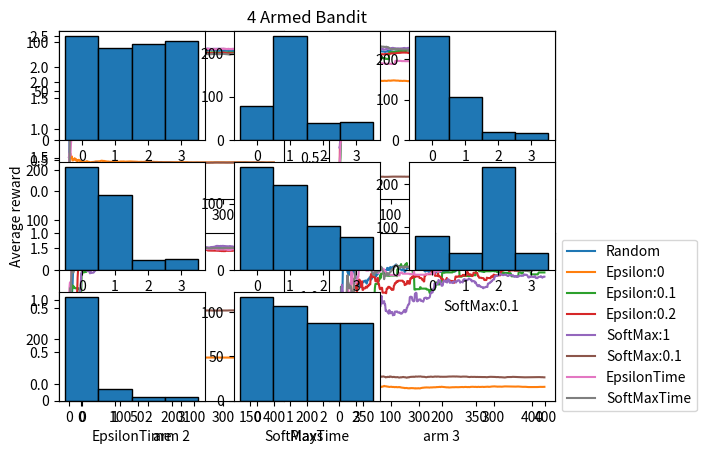

Source code (Python):
import numpy as np
import matplotlib.pyplot as plt

class NArmedBandit:
    def __init__(self, arms_values):
        self.arms = [len(arms_values)]
        self.q_star = arms_values[:, 0]
        self.sigma = arms_values[:, 1]

    def get_reward(self, action):
        try:
            #Draw random samples from a normal Gaussian distribution
            return np.random.normal(self.q_star[action], self.sigma[action])
        except ValueError:
            print("get_reward : Invalid action")


class EpsilonPolicy:
   #epsilon = 1 : random / epsilon = 0 : greedy
    def __init__(self, epsilon=0):
       self.epsilon = epsilon

    def select_action(self, agent, plays=None):
        if plays != None:
            self.epsilon = np.divide(1, np.sqrt(plays))

        if np.random.random() < self.epsilon:
            #explore
            return np.random.choice(len(agent.values_estimates))
        else:
            #exploit
            action = np.argmax(agent.values_estimates)
            if_same_value = np.where(agent.values_estimates == action)[0]
            if len(if_same_value) == 0:
                return action
            else:
                return np.random.choice(if_same_value)

#Not sure it works correctly => to test further
class SoftMaxPolicy:
    def __init__(self, temperature=0):
        self.temp = temperature

    def select_action(self, agent, plays=None):
        if plays != None:
            self.temp = 4 * np.divide(1000-plays, 1000)
            if self.temp == 0: #prevent divide by 0
                self.temp = 0.004

        qt = agent.values_estimates
        e = np.exp(np.divide(qt, self.temp))
        cdf = np.divide(e, np.sum(e))
        pb = np.random.choice(len(agent.values_estimates), 1, p=cdf)
        action = pb.astype(np.int32)[0]
        return action

# The agent choose from  a set of actions at each steps. It used it's past
# actions to choose the next action.
class Agent:
    def __init__(self, bandit, policy, over_time=False):
        self.policy = policy
        self.arms = bandit.arms
        self._values_estimates = np.zeros(self.arms)
        self.previous_actions = np.zeros((4,2))
        self.last_action = None
        self.over_time = over_time

    def reset(self):
        self._values_estimates[:] = 0
        self.previous_actions[:] = [0, 0]
        self.last_action = None

    def select_action(self, plays=None):
        action = self.policy.select_action(self, plays)
        self.last_action = action
        return action

    def update_estimates(self, reward):
        self.previous_actions[self.last_action][0] += 1
        self.previous_actions[self.last_action][1] += reward
        self._values_estimates[self.last_action] = np.divide(self.previous_actions[self.last_action][1],
                                                    self.previous_actions[self.last_action][0])

    @property
    def values_estimates(self):
        return self._values_estimates


#The environment contains the bandit and the list of agents
class Environment:
    def __init__(self, bandit, agent_list):
        self.bandit = bandit
        self.agent_list = agent_list

    def reset(self):
        for agent in self.agent_list:
            agent.reset()

    def run_multiple_times(self, steps, trials):
        total_scores = np.zeros((steps+1, len(self.agent_list)))
        total_total = np.zeros((steps+1, len(self.agent_list)))

        #For the arms plotting
        action0 = np.zeros((steps, len(self.agent_list)))
        action1 = np.zeros((steps, len(self.agent_list)))
        action2 = np.zeros((steps, len(self.agent_list)))
        action3 = np.zeros((steps, len(self.agent_list)))

        #For the actions histograms
        action_chosen = np.zeros((len(self.agent_list), 4))
        action_j = 0


        for t in range(trials):
            current_scores = np.zeros((steps+1, len(self.agent_list)))
            current_total = np.zeros(len(self.agent_list))
            self.reset()

            for plays in range(steps):
                for i, agent in enumerate(self.agent_list):
                    if agent.over_time == False:
                        action = agent.select_action()
                    else:
                        action = agent.select_action(plays+1)

                    action_chosen[action_j, action] += 1
                    reward = self.bandit.get_reward(action)
                    agent.update_estimates(reward)
                    action0[plays, action_j] += agent.values_estimates[0]
                    action1[plays, action_j] += agent.values_estimates[1]
                    action2[plays, action_j] += agent.values_estimates[2]
                    action3[plays, action_j] += agent.values_estimates[3]

                    current_total[i] += reward
                    current_scores[plays+1, i] = np.divide(current_total[i], plays+1)
                    total_total[plays+1, i] += current_scores[plays+1, i]

                    if action_j == len(self.agent_list)-1:
                        action_j = 0
                    else:
                        action_j += 1
        for s in range(steps):
            for i, agent in enumerate(self.agent_list):
                total_scores[s+1, i] = np.divide(total_total[s+1, i], trials)

        actions_estimates = np.array([np.divide(action0,trials),
                                      np.divide(action1, trials),
                                      np.divide(action2, trials),
                                      np.divide(action3, trials)])
        return (total_scores, action_chosen/trials, actions_estimates)

    def plot_results_all(self, scores, names):
        plt.title("4 Armed Bandit")
        for i, name in enumerate(names):
            plt.plot(scores[:, i], label=name)
        plt.ylabel('Average reward')
        plt.xlabel('Plays')
        plt.legend()
        plt.show()

    def plot_histo(self, action_chosen, names):
        pos = np.arange(4)
        for i in range(len(action_chosen)):
            plt.subplot(3, 3, i+1)
            plt.bar(pos, action_chosen[i, :], 1, edgecolor='black')
            plt.xticks(pos)
            plt.xlabel(names[i])
        plt.show()

    def plot_arms(self, action_estimates, names):
        for i in range(4):
            plt.subplot(2, 2, i+1)
            plt.plot(action_estimates[i])
            plt.xlabel("arm " + str(i))
        plt.legend(names, bbox_to_anchor=(1,1), loc='best', ncol=1)
        plt.show()

def run(steps, trials):
    # Table 1
    names = ['Random', 'Epsilon:0', "Epsilon:0.1",
             "Epsilon:0.2", "SoftMax:1", "SoftMax:0.1",
             "EpsilonTime", "SoftMaxTime"
             ]
    arms_values_ex1 = np.array([[2.3, 0.9], [2.1, 0.6], [1.5, 0.4], [1.3, 2.0]])
    arms_values_ex2 = np.array([[2.3, 1.8], [2.1, 1.2], [1.5, 0.8], [1.3, 4.0]])
    bandit_4_arms = NArmedBandit(arms_values_ex1)
    agent_list = [Agent(bandit_4_arms, EpsilonPolicy(1)),
                  Agent(bandit_4_arms, EpsilonPolicy(0)),
                  Agent(bandit_4_arms, EpsilonPolicy(0.1)),
                  Agent(bandit_4_arms, EpsilonPolicy(0.2)),
                  Agent(bandit_4_arms, SoftMaxPolicy(1)),
                  Agent(bandit_4_arms, SoftMaxPolicy(0.1)),
                  Agent(bandit_4_arms, EpsilonPolicy(), True),
                  Agent(bandit_4_arms, SoftMaxPolicy(), True),
                  ]
    n1 = Environment(bandit_4_arms, agent_list)

    scores, actions, estimates = n1.run_multiple_times(steps, trials)
    n1.plot_results_all(scores, names)
    n1.plot_arms(estimates, names)
    n1.plot_histo(actions, names)

run (400, 10)
